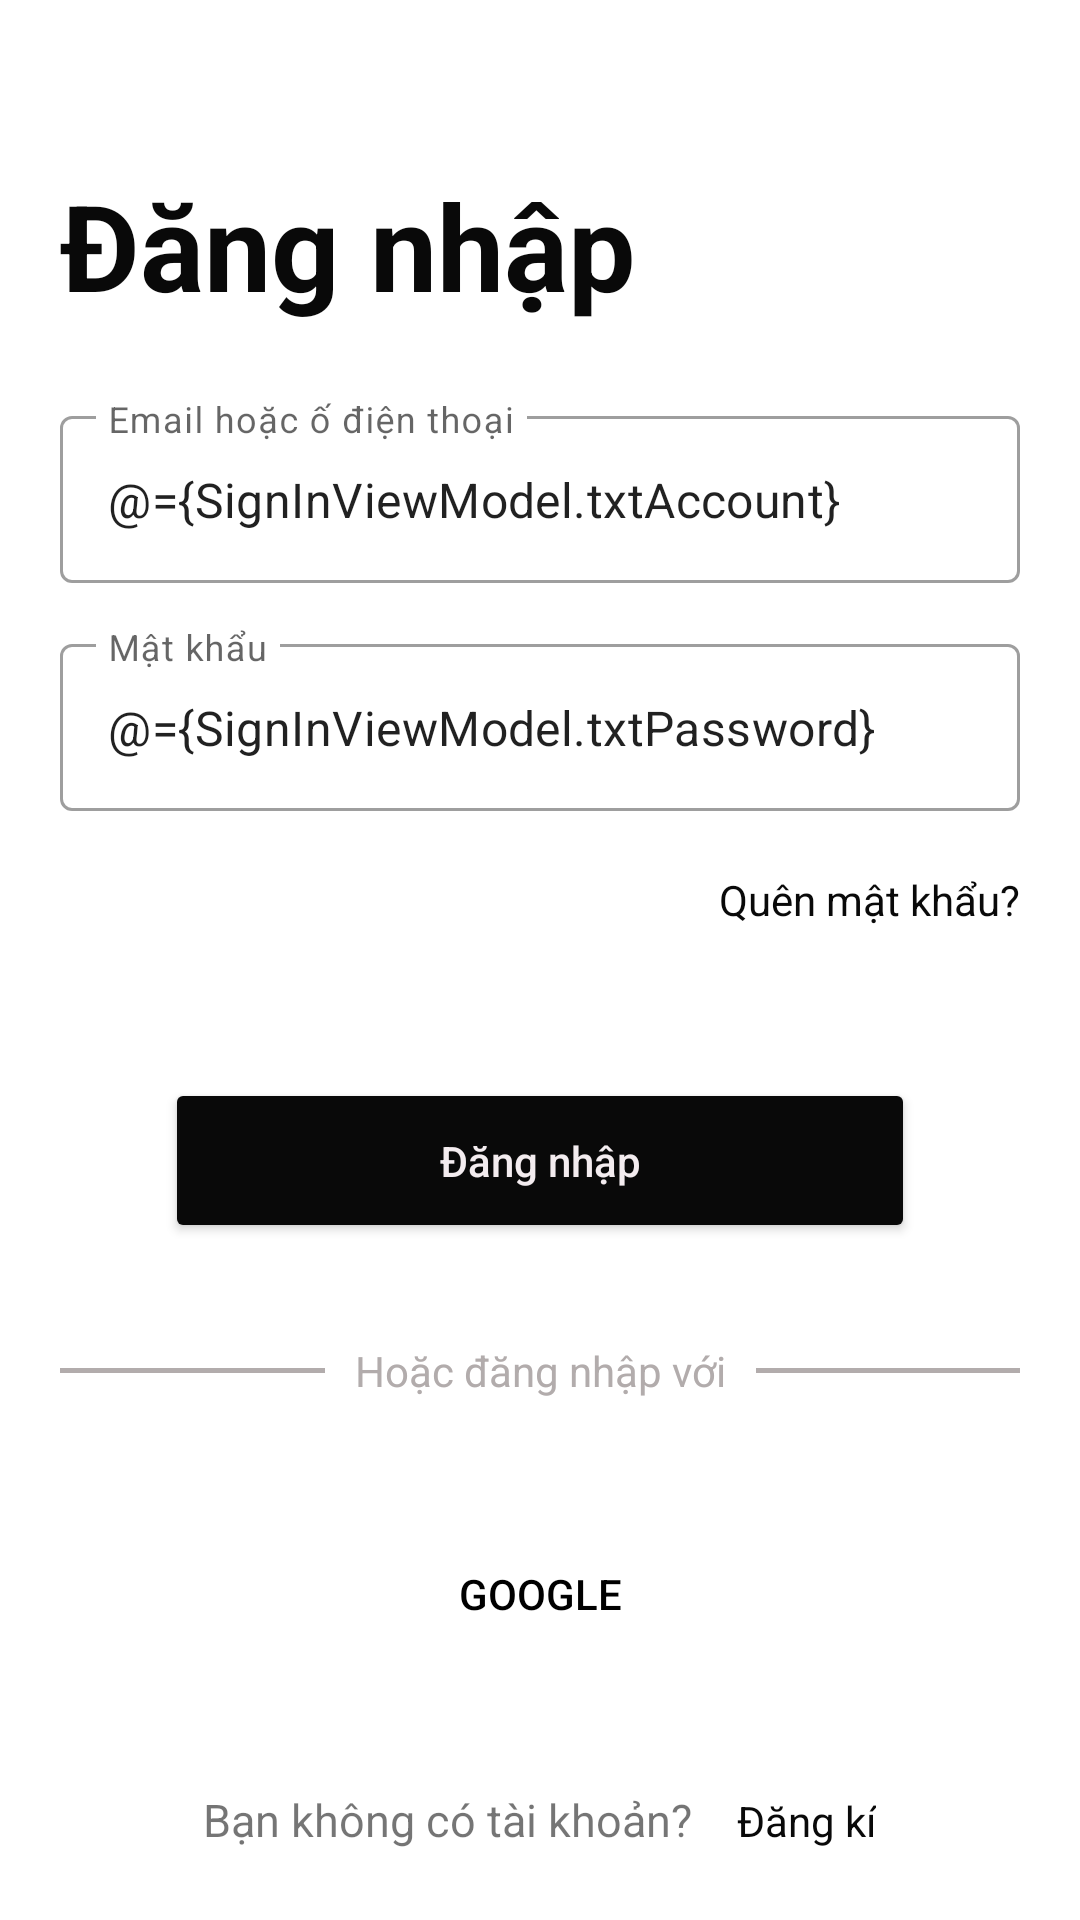

Write the Android layout XML for this screen, with the resource values it uses.
<!-- AndroidManifest.xml: application theme Theme.DuAnTotNghiep -->
<!-- res/layout/activity_sign_in.xml -->
<?xml version="1.0" encoding="utf-8"?>
<layout>

    <data>

        <variable
            name="SignInViewModel"
            type="com.knd.duantotnghiep.duantotnghiep.ui.signIn.LoginViewModel" />
    </data>

    <LinearLayout xmlns:android="http://schemas.android.com/apk/res/android"
        xmlns:app="http://schemas.android.com/apk/res-auto"
        xmlns:tools="http://schemas.android.com/tools"
        android:layout_width="match_parent"
        android:layout_height="match_parent"
        android:orientation="vertical"
        android:padding="20dp"
        tools:context=".ui.SignInActivity">

        <TextView
            android:layout_width="wrap_content"
            android:layout_height="wrap_content"
            android:layout_marginTop="35dp"
            android:text="Đăng nhập"
            android:textColor="#090909"
            android:textSize="40dp"
            android:textStyle="bold" />

        <com.google.android.material.textfield.TextInputLayout
            android:id="@+id/edtAccount"
            style="@style/Widget.MaterialComponents.TextInputLayout.OutlinedBox"
            android:layout_width="match_parent"
            android:layout_height="wrap_content"
            android:layout_marginTop="25dp"
            app:endIconMode="clear_text">

            <com.google.android.material.textfield.TextInputEditText
                android:layout_width="match_parent"
                android:layout_height="wrap_content"
                android:hint="Email hoặc ố điện thoại"
                android:text="@={SignInViewModel.txtAccount}" />

        </com.google.android.material.textfield.TextInputLayout>

        <com.google.android.material.textfield.TextInputLayout
            android:id="@+id/edtPassword"
            style="@style/Widget.MaterialComponents.TextInputLayout.OutlinedBox"
            android:layout_width="match_parent"
            android:layout_height="wrap_content"
            android:layout_marginTop="15dp"
            app:endIconMode="clear_text">

            <com.google.android.material.textfield.TextInputEditText
                android:layout_width="match_parent"
                android:layout_height="wrap_content"
                android:hint="Mật khẩu"
                android:text="@={SignInViewModel.txtPassword}" />

        </com.google.android.material.textfield.TextInputLayout>

        <TextView
            android:id="@+id/tvForgotPassword"
            android:layout_width="wrap_content"
            android:layout_height="wrap_content"
            android:layout_gravity="end"
            android:layout_marginTop="20dp"
            android:text="Quên mật khẩu?"
            android:textColor="#090909" />

        <Button
            android:id="@+id/btnSignIn"
            android:layout_width="250dp"
            android:layout_height="55dp"
            android:layout_gravity="center"
            android:layout_marginTop="50dp"
            android:backgroundTint="#090909"
            android:text="Đăng nhập"
            android:textAllCaps="false"
            android:textColor="#F3ECEF" />

        <LinearLayout
            android:layout_width="match_parent"
            android:layout_height="match_parent"
            android:layout_marginTop="10dp"
            android:gravity="center"
            android:orientation="vertical">

            <androidx.constraintlayout.widget.ConstraintLayout
                android:id="@+id/constraintLayout2"
                android:layout_width="match_parent"
                android:layout_height="wrap_content"
                android:layout_marginTop="20dp"
                app:layout_constraintBottom_toTopOf="@+id/linearLayout2"
                app:layout_constraintTop_toBottomOf="@+id/btnStart"
                tools:layout_editor_absoluteX="20dp">

                <View
                    android:id="@+id/view1"
                    android:layout_width="0dp"
                    android:layout_height="1.5dp"
                    android:layout_marginRight="10dp"
                    android:background="#B2ACAC"
                    app:layout_constraintBottom_toBottomOf="parent"
                    app:layout_constraintEnd_toStartOf="@+id/textView6"
                    app:layout_constraintStart_toStartOf="parent"
                    app:layout_constraintTop_toTopOf="parent" />

                <TextView
                    android:id="@+id/textView6"
                    android:layout_width="wrap_content"
                    android:layout_height="wrap_content"
                    android:text="Hoặc đăng nhập với"
                    android:textColor="#B2ACAC"
                    app:layout_constraintBottom_toBottomOf="parent"
                    app:layout_constraintEnd_toEndOf="parent"
                    app:layout_constraintStart_toStartOf="parent"
                    app:layout_constraintTop_toTopOf="parent" />

                <View
                    android:id="@+id/view"
                    android:layout_width="0dp"
                    android:layout_height="1.5dp"
                    android:layout_marginStart="10dp"
                    android:background="#B2ACAC"
                    app:layout_constraintBottom_toBottomOf="parent"
                    app:layout_constraintEnd_toEndOf="parent"
                    app:layout_constraintStart_toEndOf="@+id/textView6"
                    app:layout_constraintTop_toTopOf="parent" />
            </androidx.constraintlayout.widget.ConstraintLayout>

            <androidx.constraintlayout.widget.ConstraintLayout
                android:id="@+id/linearLayout2"
                android:layout_width="match_parent"
                android:layout_height="wrap_content"

                android:gravity="center"
                android:orientation="horizontal"
                app:layout_constraintBottom_toBottomOf="parent"
                app:layout_constraintTop_toBottomOf="@+id/constraintLayout2">

                <androidx.appcompat.widget.AppCompatButton
                    android:id="@+id/btnLoginGg"
                    android:layout_width="0dp"
                    android:layout_height="50dp"
                    android:layout_marginTop="40dp"
                    android:background="@drawable/outlined_box"
                    android:drawableStart="@drawable/ic_gg"
                    android:paddingStart="10dp"
                    android:paddingTop="15dp"
                    android:paddingEnd="10dp"
                    android:paddingBottom="15dp"
                    android:text="Google"
                    android:textColor="@color/black"
                    android:textStyle="normal"
                    app:layout_constraintBottom_toBottomOf="parent"
                    app:layout_constraintEnd_toEndOf="parent"
                    app:layout_constraintStart_toStartOf="parent"
                    app:layout_constraintTop_toTopOf="parent" />


            </androidx.constraintlayout.widget.ConstraintLayout>

            <LinearLayout
                android:layout_width="wrap_content"
                android:layout_height="wrap_content"
                android:layout_marginTop="40dp"

                >

                <TextView
                    android:layout_width="wrap_content"
                    android:layout_height="wrap_content"
                    android:gravity="center"
                    android:text="Bạn không có tài khoản?"
                    android:textSize="15dp" />

                <TextView
                    android:id="@+id/SignUp"
                    android:layout_width="wrap_content"
                    android:layout_height="wrap_content"
                    android:layout_marginLeft="15dp"
                    android:gravity="center"
                    android:text="Đăng kí"
                    android:textColor="#090909" />
            </LinearLayout>

        </LinearLayout>
    </LinearLayout>
</layout>
<!-- resources referenced by this layout -->
<resources>
  <color name="black">#FF000000</color>
  <style name="Theme.DuAnTotNghiep" parent="Base.Theme.DuAnTotNghiep" />
  <style name="Base.Theme.DuAnTotNghiep" parent="Theme.MaterialComponents.DayNight.NoActionBar">
          
   <item name="colorPrimaryDark">@color/white</item> --&gt;
      </style>
  <color name="white">#FFFFFFFF</color>
</resources>
